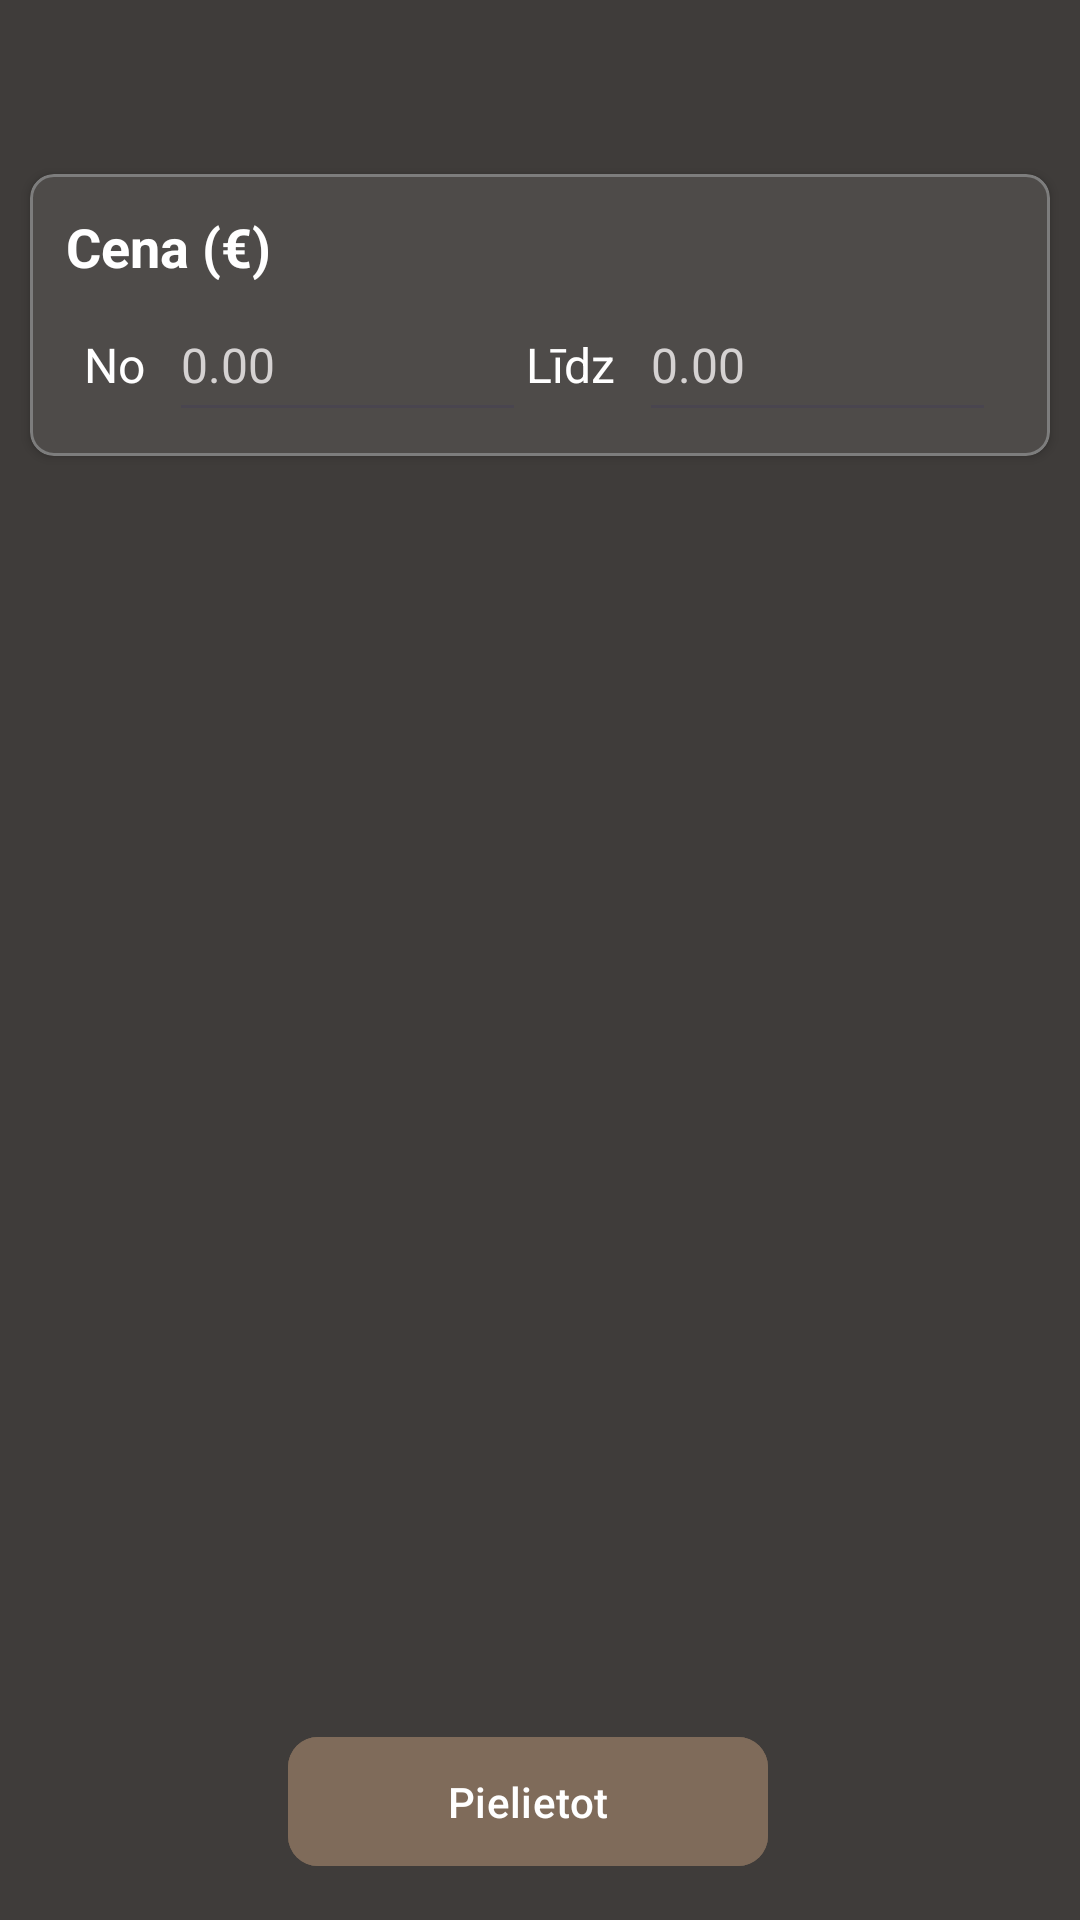

Reconstruct the res/layout file that produces this screen, plus the resources it refers to.
<!-- AndroidManifest.xml: application theme Theme.PCBuilderApp -->
<!-- res/layout/activity_filter_components.xml -->
<?xml version="1.0" encoding="utf-8"?>
<LinearLayout xmlns:android="http://schemas.android.com/apk/res/android"
    xmlns:app="http://schemas.android.com/apk/res-auto"
    xmlns:tools="http://schemas.android.com/tools"
    android:id="@+id/main"
    android:layout_width="match_parent"
    android:layout_height="match_parent"
    android:orientation="vertical"
    android:fitsSystemWindows="true"
    android:background="@color/background"
    tools:context=".FilterComponentsActivity">

    <ImageView
        android:id="@+id/backBtn"
        android:layout_width="48dp"
        android:layout_height="48dp"
        android:padding="12dp"
        android:contentDescription="Back"
        android:clickable="true"
        android:focusable="true"
        android:background="?attr/selectableItemBackgroundBorderless"
        app:srcCompat="@drawable/back"
        app:tint="#F0ECEC" />

    <com.google.android.material.card.MaterialCardView
        android:layout_width="match_parent"
        android:layout_height="wrap_content"
        android:layout_margin="10dp"
        app:cardBackgroundColor="@color/card"
        app:cardCornerRadius="8dp"
        app:cardElevation="2dp"
        app:strokeColor="#7D7D7D">

        <TextView
            android:id="@+id/priceText"
            android:layout_width="wrap_content"
            android:layout_height="wrap_content"
            android:layout_margin="12dp"
            android:text="@string/price_currency"
            android:textSize="18sp"
            android:textStyle="bold"
            android:textColor="@color/text_primary"/>

        <LinearLayout
            android:layout_width="match_parent"
            android:layout_height="wrap_content"
            android:orientation="horizontal"
            android:layout_marginStart="18dp"
            android:layout_marginTop="38dp"
            android:layout_marginEnd="18dp"
            android:layout_marginBottom="8dp">

            <TextView
                android:id="@+id/minPriceText"
                android:layout_width="wrap_content"
                android:layout_height="wrap_content"
                android:text="@string/price_min"
                android:textSize="16sp"
                android:textColor="@color/text_primary" />

            <EditText
                android:id="@+id/minPriceValue"
                android:layout_width="0dp"
                android:layout_height="48dp"
                android:layout_weight="1"
                android:layout_marginStart="8dp"
                android:inputType="numberDecimal"
                android:hint="0.00"
                android:textSize="16sp"
                android:textColor="@color/text_primary"
                android:textColorHint="@color/text_secondary" />

            <TextView
                android:id="@+id/maxPriceText"
                android:layout_width="wrap_content"
                android:layout_height="wrap_content"
                android:text="@string/price_max"
                android:textSize="16sp"
                android:textColor="@color/text_primary" />

            <EditText
                android:id="@+id/maxPriceValue"
                android:layout_width="0dp"
                android:layout_height="48dp"
                android:layout_weight="1"
                android:layout_marginStart="8dp"
                android:inputType="numberDecimal"
                android:hint="0.00"
                android:textSize="16sp"
                android:textColor="@color/text_primary"
                android:textColorHint="@color/text_secondary" />

        </LinearLayout>
    </com.google.android.material.card.MaterialCardView>

    <androidx.recyclerview.widget.RecyclerView
        android:id="@+id/recyclerViewFilterComponentsActivity"
        android:layout_width="match_parent"
        android:layout_height="0dp"
        android:layout_weight="1"
        android:layout_marginTop="4dp" />

    <LinearLayout
        android:layout_width="match_parent"
        android:layout_height="wrap_content"
        android:orientation="horizontal"
        android:gravity="center">

        <com.google.android.material.button.MaterialButton
            android:id="@+id/applyBtn"
            android:layout_width="160dp"
            android:layout_height="wrap_content"
            android:layout_marginTop="14dp"
            android:layout_marginStart="6dp"
            android:layout_marginEnd="14dp"
            android:layout_marginBottom="14dp"
            android:padding="12dp"
            android:text="Pielietot"
            android:textColor="@color/text_primary"
            android:backgroundTint="@color/simple_button"
            app:cornerRadius="10dp" />
    </LinearLayout>

</LinearLayout>
<!-- resources referenced by this layout -->
<resources>
  <color name="background">#3F3C3A</color>
  <color name="card">#4E4B49</color>
  <color name="simple_button">#7F6B5A</color>
  <color name="text_primary">#FFFFFF</color>
  <color name="text_secondary">#D5D2D2</color>
  <string name="price_currency">Cena (€)</string>
  <string name="price_max">Līdz</string>
  <string name="price_min">No</string>
  <style name="Theme.PCBuilderApp" parent="Base.Theme.PCBuilderApp" />
  <style name="Base.Theme.PCBuilderApp" parent="Theme.Material3.DayNight.NoActionBar">
          <item name="android:statusBarColor">@color/background</item>
      </style>
</resources>
